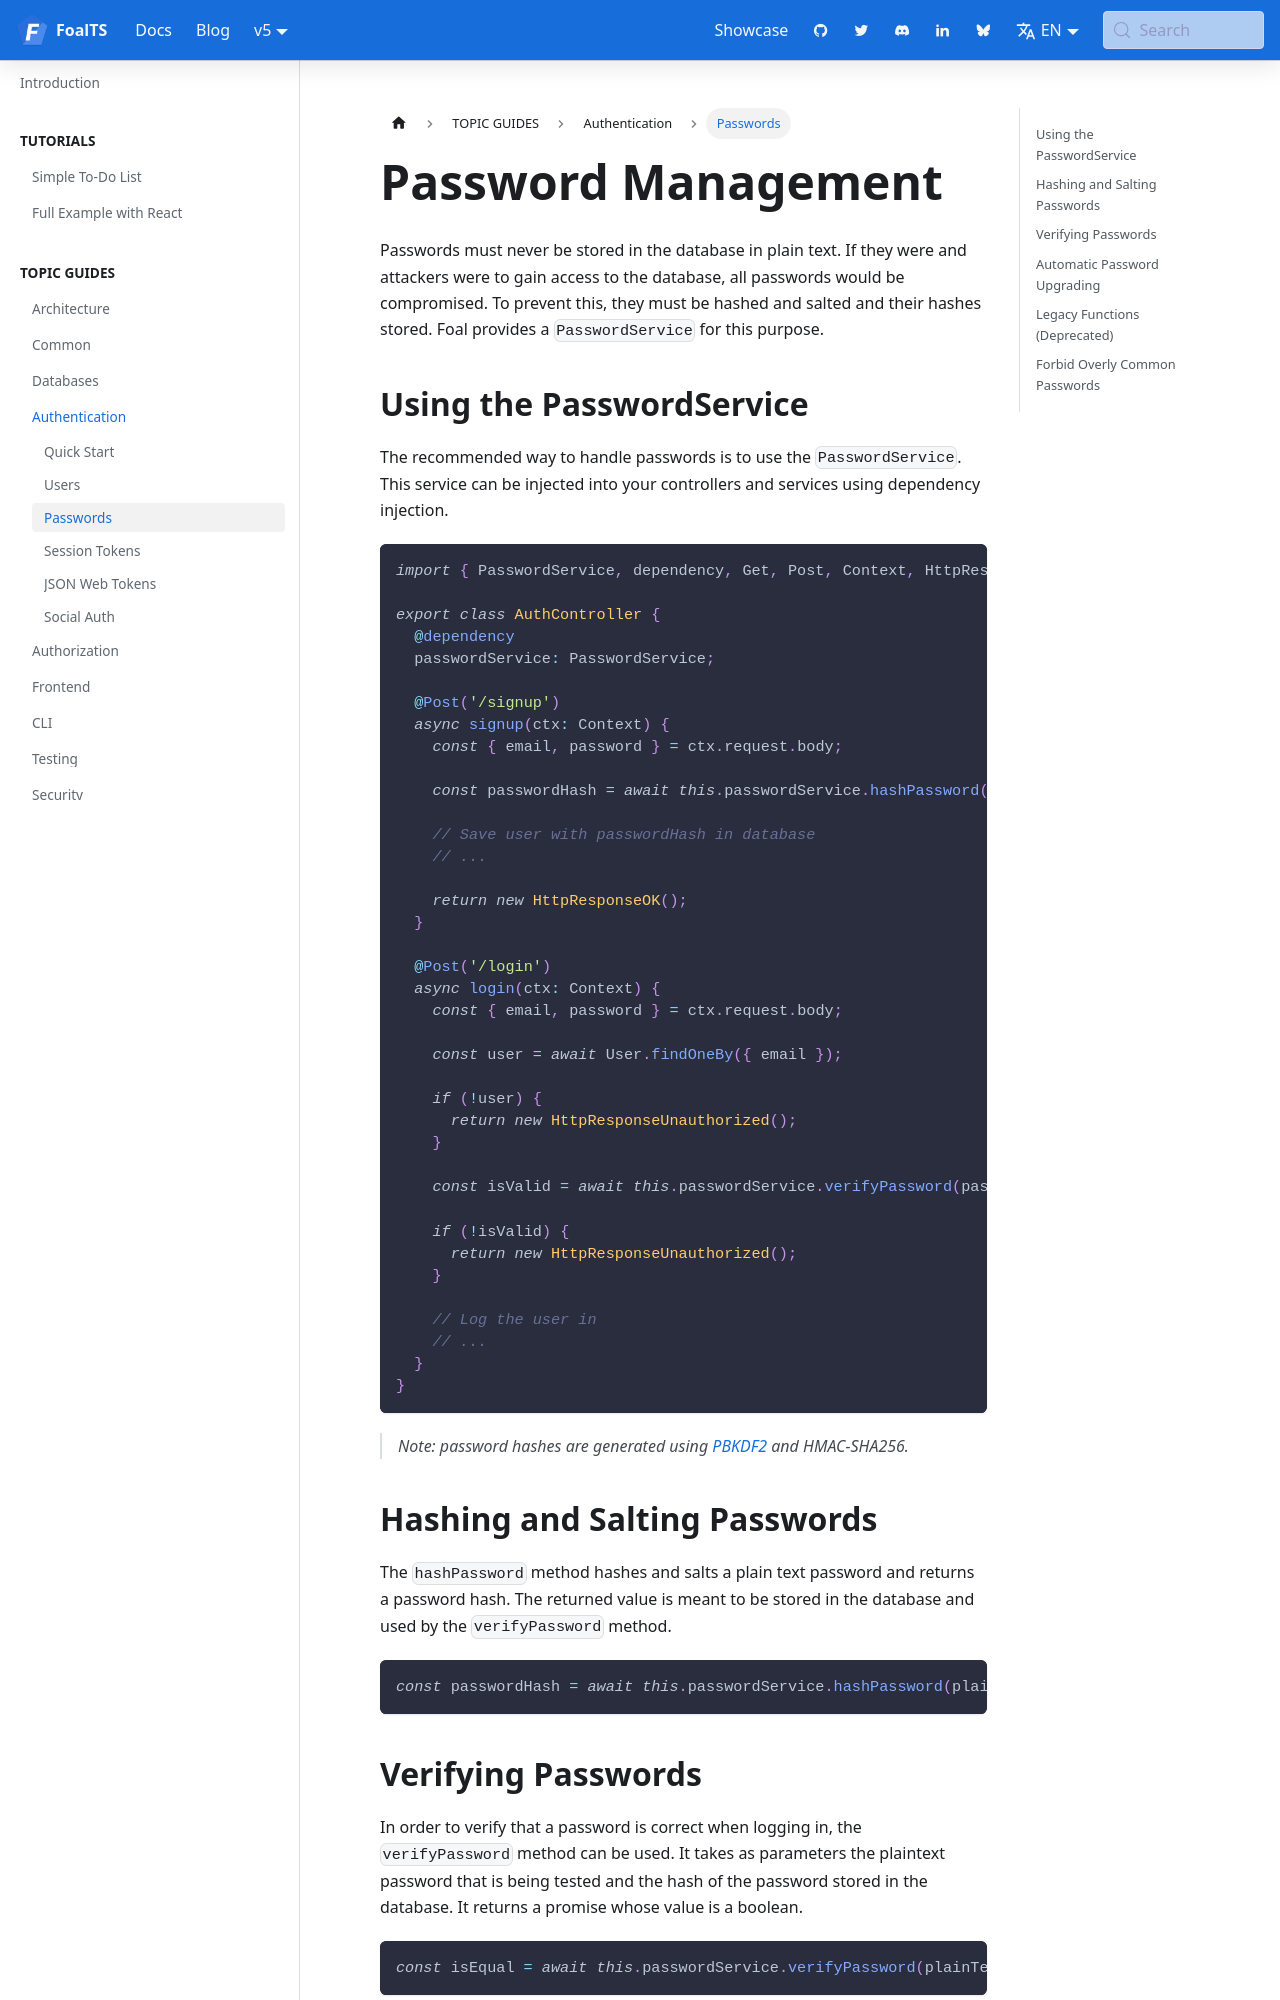

repository: FoalTS/foal · page: docs/authentication/password-management/index.html · generator: docusaurus

---
title: Password Management
sidebar_label: Passwords
---

Passwords must never be stored in the database in plain text. If they were and attackers were to gain access to the database, all passwords would be compromised. To prevent this, they must be hashed and salted and their hashes stored. Foal provides a `PasswordService` for this purpose.

## Using the PasswordService

The recommended way to handle passwords is to use the `PasswordService`. This service can be injected into your controllers and services using dependency injection.

```typescript
import { PasswordService, dependency, Get, Post, Context, HttpResponseOK, HttpResponseUnauthorized } from '@foal/core';

export class AuthController {
  @dependency
  passwordService: PasswordService;

  @Post('/signup')
  async signup(ctx: Context) {
    const { email, password } = ctx.request.body;
    
    const passwordHash = await this.passwordService.hashPassword(password);
    
    // Save user with passwordHash in database
    // ...
    
    return new HttpResponseOK();
  }

  @Post('/login')
  async login(ctx: Context) {
    const { email, password } = ctx.request.body;
    
    const user = await User.findOneBy({ email });
    
    if (!user) {
      return new HttpResponseUnauthorized();
    }
    
    const isValid = await this.passwordService.verifyPassword(password, user.password);
    
    if (!isValid) {
      return new HttpResponseUnauthorized();
    }
    
    // Log the user in
    // ...
  }
}
```

> *Note: password hashes are generated using [PBKDF2](https://en.wikipedia.org/wiki/PBKDF2) and HMAC-SHA256.* 

## Hashing and Salting Passwords

The `hashPassword` method hashes and salts a plain text password and returns a password hash. The returned value is meant to be stored in the database and used by the `verifyPassword` method.

```typescript
const passwordHash = await this.passwordService.hashPassword(plainTextPassword);
```

## Verifying Passwords

In order to verify that a password is correct when logging in, the `verifyPassword` method can be used. It takes as parameters the plaintext password that is being tested and the hash of the password stored in the database. It returns a promise whose value is a boolean.

```typescript
const isEqual = await this.passwordService.verifyPassword(plainTextPassword, passwordHash);
```
